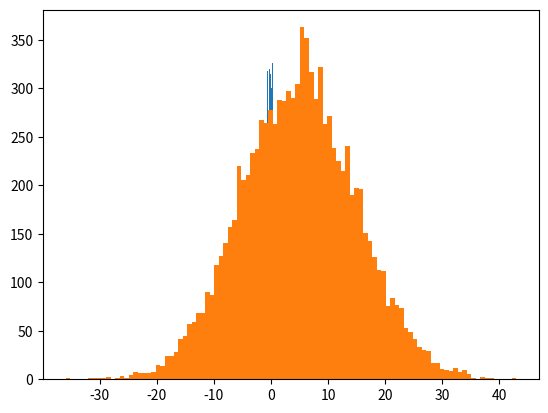

Generate this figure with matplotlib:
import numpy as np
import matplotlib.pyplot as plt


# Sample from a normal gaussian distribution
r = np.random.randn(10000)
plt.hist(r, bins=100)
# plt.show()

# Sample from a normal distribution with arbitrary mean and standard deviation.
R = 10 * np.random.randn(10000) + 5
# Standard Deviation = 10
# Mean = 5
plt.hist(R, bins=100)
plt.show()
